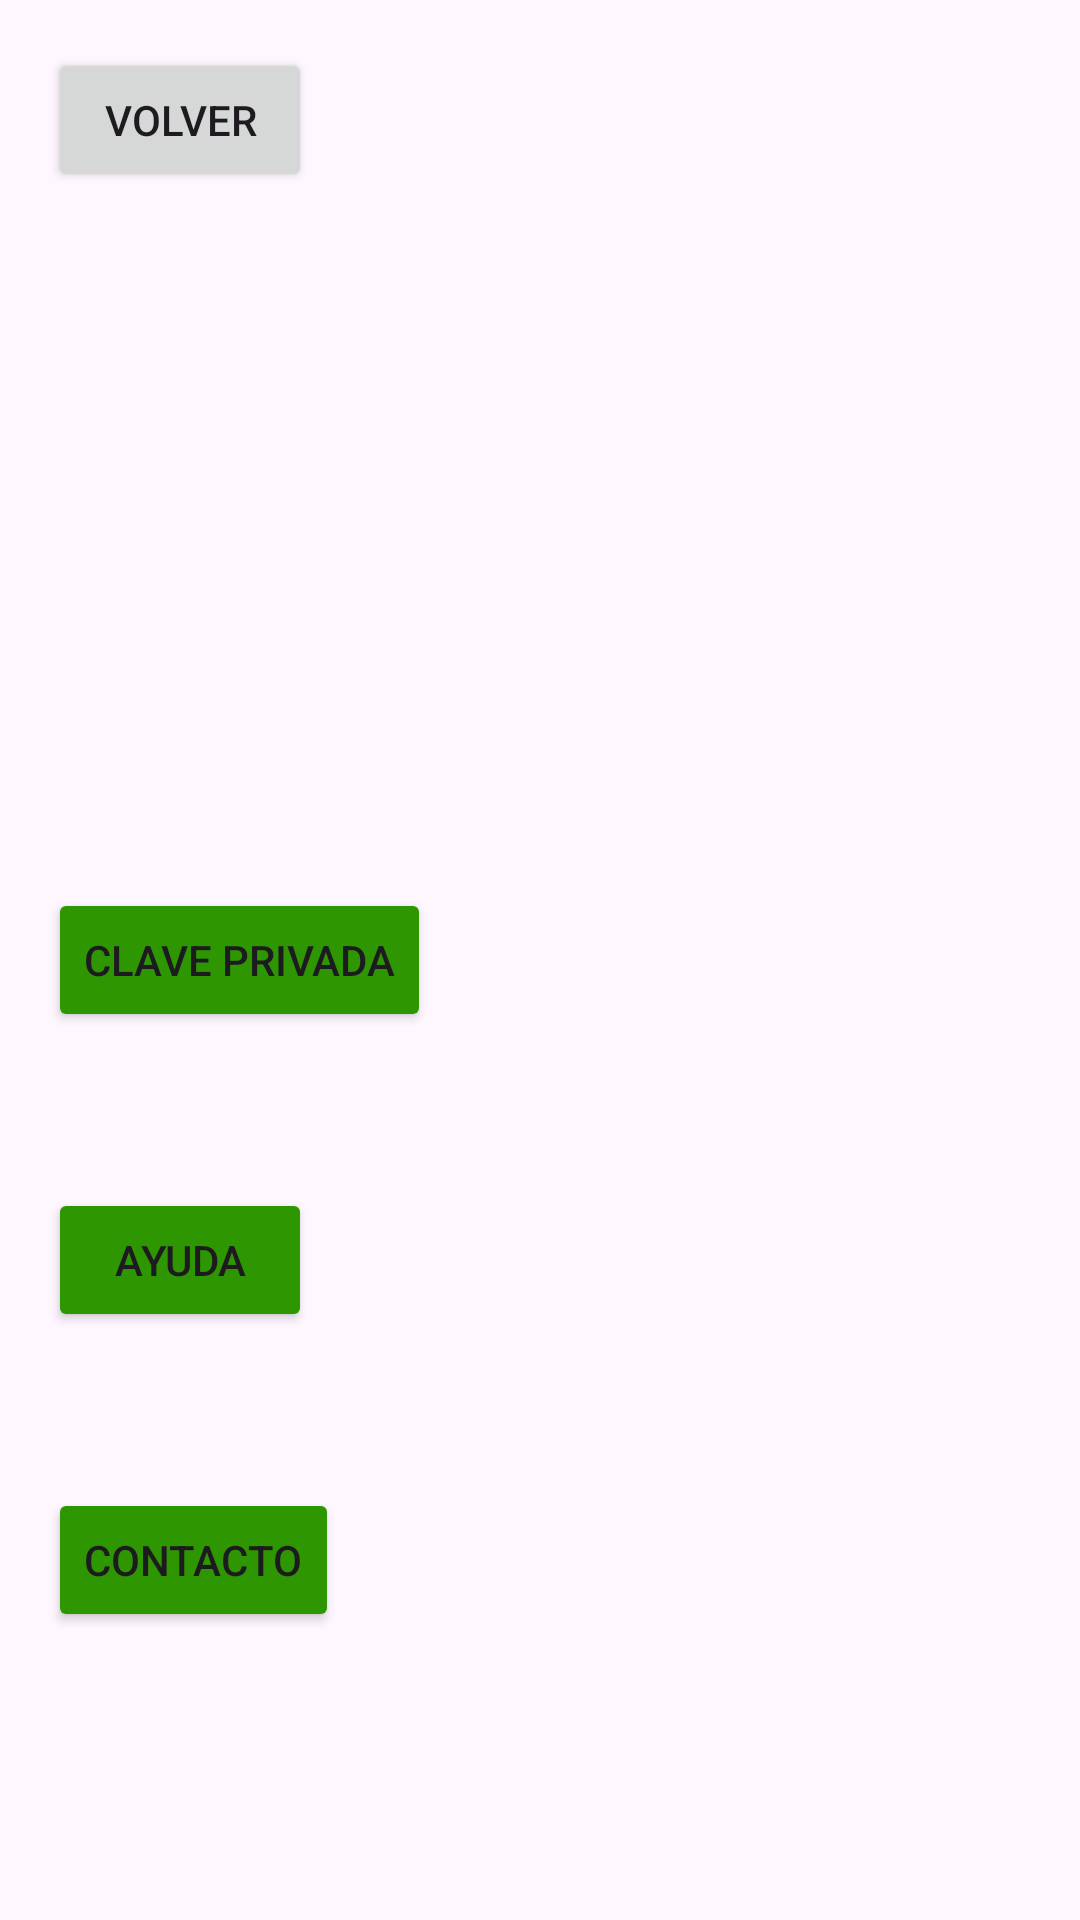

Here is an Android app screen rendered from its layout file. Give the layout XML and the strings, colors and styles it references.
<!-- AndroidManifest.xml: application theme Theme.KleePayBitcoinWallet -->
<!-- res/layout/fragment_opciones.xml -->
<RelativeLayout xmlns:android="http://schemas.android.com/apk/res/android"
    android:layout_width="match_parent"
    android:layout_height="match_parent"
    android:padding="16dp">

<Button
    android:id="@+id/button_volver"
    android:layout_width="wrap_content"
    android:layout_height="wrap_content"
    android:text="Volver"
    android:drawableLeft="@drawable/ic_arrow_back"
    android:layout_alignParentTop="true"
    android:layout_alignParentStart="true"/>

<LinearLayout xmlns:android="http://schemas.android.com/apk/res/android"
    android:layout_width="match_parent"
    android:layout_height="match_parent"
    android:orientation="vertical" >

    <FrameLayout
        android:id="@+id/container"
        android:layout_width="match_parent"
        android:layout_height="match_parent" >

        
        <Button
            android:id="@+id/btn_clave_privada"
            android:layout_width="wrap_content"
            android:layout_height="wrap_content"
            android:layout_gravity="center_vertical"
            android:backgroundTint="@color/green"
            android:text="clave privada" />

        <Button
            android:id="@+id/btn_ayuda"
            android:layout_width="wrap_content"
            android:layout_height="wrap_content"
            android:layout_gravity="center_vertical"
            android:layout_marginTop="100dp"
            android:backgroundTint="@color/green"
            android:text="Ayuda" />

        <Button
            android:id="@+id/btn_contacto"
            android:layout_width="wrap_content"
            android:layout_height="wrap_content"
            android:layout_gravity="center_vertical"
            android:layout_marginTop="200dp"
            android:backgroundTint="@color/green"
            android:text="Contacto" />


    </FrameLayout>

</LinearLayout>

</RelativeLayout>
<!-- resources referenced by this layout -->
<resources>
  <color name="green">#2D9600</color>
  <style name="Theme.KleePayBitcoinWallet" parent="Base.Theme.KleePayBitcoinWallet" />
  <style name="Base.Theme.KleePayBitcoinWallet" parent="Theme.Material3.DayNight.NoActionBar">
          
          
      </style>
</resources>
